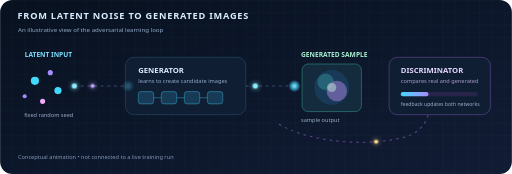
t = 0.00 s
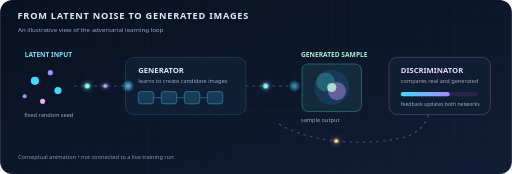
t = 0.78 s
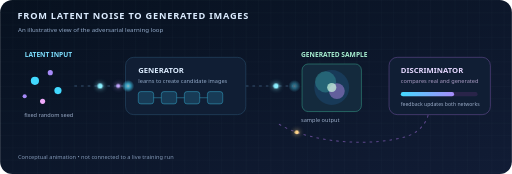
t = 1.56 s
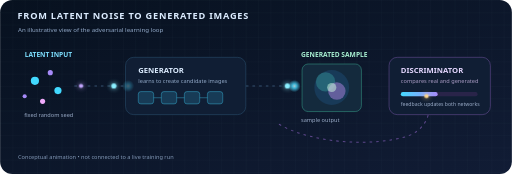
t = 2.40 s
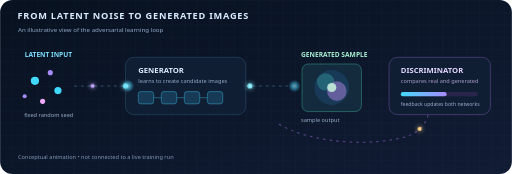
t = 3.10 s
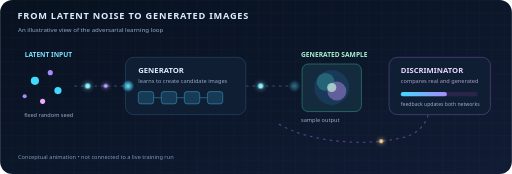
t = 3.90 s

The animated SVG that drew these frames (rendered in a browser with its animation timeline set to each time). Animation: 10 SMIL elements (animate=6,animateMotion=4); one cycle of 4.80 s, repeats indefinitely.

<svg xmlns="http://www.w3.org/2000/svg" width="1000" height="340" viewBox="0 0 1000 340" role="img" aria-labelledby="title desc">
  <title id="title">Animated particles through a GAN generator and discriminator</title>
  <desc id="desc">Glowing latent particles move through a generator to form an image, while a discriminator compares real and generated samples.</desc>
  <defs>
    <linearGradient id="bg" x1="0" y1="0" x2="1" y2="1"><stop stop-color="#07111f"/><stop offset="1" stop-color="#111c35"/></linearGradient>
    <linearGradient id="flow" x1="0" y1="0" x2="1" y2="0"><stop stop-color="#43d9ff"/><stop offset="1" stop-color="#a78bfa"/></linearGradient>
    <radialGradient id="glow"><stop stop-color="#d9fbff"/><stop offset=".35" stop-color="#49d9ff"/><stop offset="1" stop-color="#49d9ff" stop-opacity="0"/></radialGradient>
    <filter id="softGlow" x="-100%" y="-100%" width="300%" height="300%"><feGaussianBlur stdDeviation="5" result="blur"/><feMerge><feMergeNode in="blur"/><feMergeNode in="SourceGraphic"/></feMerge></filter>
    <pattern id="grid" width="24" height="24" patternUnits="userSpaceOnUse"><path d="M24 0H0V24" fill="none" stroke="#9ab4d4" stroke-opacity=".08"/></pattern>
  </defs>
  <rect width="1000" height="340" rx="24" fill="url(#bg)"/>
  <rect width="1000" height="340" rx="24" fill="url(#grid)"/>
  <text x="34" y="38" fill="#dcecff" font-family="system-ui, sans-serif" font-size="18" font-weight="700" letter-spacing="1.5">FROM LATENT NOISE TO GENERATED IMAGES</text>
  <text x="35" y="62" fill="#91a8c7" font-family="system-ui, sans-serif" font-size="12">An illustrative view of the adversarial learning loop</text>

  <!-- latent input -->
  <g font-family="system-ui, sans-serif">
    <text x="48" y="111" fill="#7ddfff" font-size="13" font-weight="700">LATENT INPUT</text>
    <circle cx="68" cy="158" r="8" fill="#42d9ff"/><circle cx="98" cy="142" r="5" fill="#a78bfa"/><circle cx="113" cy="177" r="7" fill="#42d9ff"/><circle cx="83" cy="198" r="5" fill="#f0abfc"/><circle cx="48" cy="188" r="4" fill="#a78bfa"/>
    <text x="47" y="229" fill="#9aacc8" font-size="11">fixed random seed</text>
  </g>

  <!-- flow lines -->
  <path d="M145 168 C190 168 203 168 245 168" fill="none" stroke="#34516f" stroke-width="2" stroke-dasharray="5 8"/>
  <path d="M480 168 C520 168 534 168 572 168" fill="none" stroke="#34516f" stroke-width="2" stroke-dasharray="5 8"/>
  <path d="M800 169 C850 169 854 246 796 266 C735 286 610 283 540 240" fill="none" stroke="#7052a2" stroke-width="2" stroke-dasharray="5 8" opacity=".8"/>

  <!-- generator -->
  <rect x="245" y="112" width="235" height="112" rx="16" fill="#101e34" stroke="#2c5472"/>
  <text x="270" y="142" fill="#dcecff" font-family="system-ui, sans-serif" font-size="15" font-weight="700">GENERATOR</text>
  <text x="270" y="162" fill="#91a8c7" font-family="system-ui, sans-serif" font-size="11">learns to create candidate images</text>
  <g fill="#173b56" stroke="#43d9ff" stroke-opacity=".7">
    <rect x="270" y="179" width="30" height="24" rx="5"/><rect x="315" y="179" width="30" height="24" rx="5"/><rect x="360" y="179" width="30" height="24" rx="5"/><rect x="405" y="179" width="30" height="24" rx="5"/>
  </g>
  <g stroke="#43d9ff" stroke-opacity=".7"><path d="M300 191h15M345 191h15M390 191h15"/></g>

  <!-- generated image preview -->
  <g>
    <text x="588" y="111" fill="#a8f0d2" font-family="system-ui, sans-serif" font-size="13" font-weight="700">GENERATED SAMPLE</text>
    <rect x="590" y="125" width="116" height="93" rx="12" fill="#142a3d" stroke="#49d9b1" stroke-opacity=".7"/>
    <circle cx="648" cy="171" r="34" fill="#183a58"/>
    <circle cx="636" cy="160" r="18" fill="#2a7380" opacity=".75"><animate attributeName="r" values="16;21;16" dur="3.4s" repeatCount="indefinite"/></circle>
    <circle cx="658" cy="178" r="20" fill="#8872bc" opacity=".68"><animate attributeName="r" values="20;15;20" dur="3.4s" repeatCount="indefinite"/></circle>
    <circle cx="648" cy="171" r="9" fill="#c9f3dd" opacity=".9"><animate attributeName="opacity" values=".45;.95;.45" dur="2.2s" repeatCount="indefinite"/></circle>
    <text x="588" y="239" fill="#9aacc8" font-family="system-ui, sans-serif" font-size="11">sample output</text>
  </g>

  <!-- discriminator -->
  <rect x="760" y="112" width="198" height="112" rx="16" fill="#101e34" stroke="#7154a0"/>
  <text x="783" y="142" fill="#e4d7ff" font-family="system-ui, sans-serif" font-size="15" font-weight="700">DISCRIMINATOR</text>
  <text x="783" y="163" fill="#a99bc4" font-family="system-ui, sans-serif" font-size="11">compares real and generated</text>
  <rect x="783" y="180" width="150" height="8" rx="4" fill="#292449"/>
  <rect x="783" y="180" width="92" height="8" rx="4" fill="url(#flow)"><animate attributeName="width" values="54;118;72;102;54" dur="4.8s" repeatCount="indefinite"/></rect>
  <text x="783" y="207" fill="#9aacc8" font-family="system-ui, sans-serif" font-size="10">feedback updates both networks</text>

  <!-- moving particles along the pipeline -->
  <g filter="url(#softGlow)">
    <circle r="5" fill="#8cf0ff"><animateMotion dur="3.1s" repeatCount="indefinite" path="M145 168 C190 168 203 168 245 168"/></circle>
    <circle r="4" fill="#c5a7ff"><animateMotion dur="3.1s" begin="-1.1s" repeatCount="indefinite" path="M145 168 C190 168 203 168 245 168"/></circle>
    <circle r="5" fill="#8cf0ff"><animateMotion dur="3.5s" begin="-.7s" repeatCount="indefinite" path="M480 168 C520 168 534 168 572 168"/></circle>
    <circle r="4" fill="#ffd58a"><animateMotion dur="4s" begin="-2s" repeatCount="indefinite" path="M800 169 C850 169 854 246 796 266 C735 286 610 283 540 240"/></circle>
  </g>
  <circle cx="250" cy="168" r="12" fill="url(#glow)" opacity=".7"><animate attributeName="opacity" values=".25;.85;.25" dur="2.5s" repeatCount="indefinite"/></circle>
  <circle cx="575" cy="168" r="12" fill="url(#glow)" opacity=".7"><animate attributeName="opacity" values=".85;.25;.85" dur="2.5s" repeatCount="indefinite"/></circle>

  <text x="35" y="310" fill="#8298b6" font-family="system-ui, sans-serif" font-size="11">Conceptual animation • not connected to a live training run</text>
</svg>
